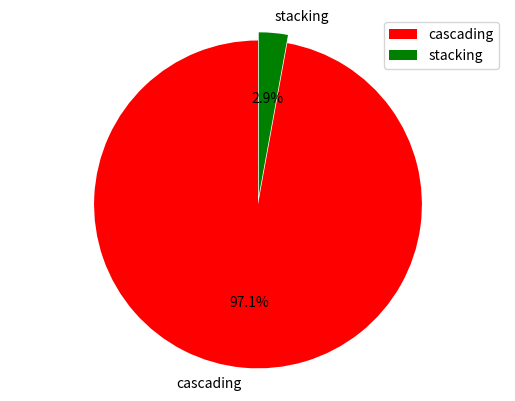

Reproduce this figure in Python.

import matplotlib.pyplot as plt

label_list = ["cascading", "stacking"]    # 各部分标签
size = [68, 2]                       # 各部分大小
color = ["red", "green"]     # 各部分颜色
explode = [0.05, 0]   # 各部分突出值

patches, l_text, p_text = plt.pie(size, explode=explode, colors=color, labels=label_list,
                                  labeldistance=1.1, autopct="%1.1f%%",
                                  shadow=False, startangle=90, pctdistance=0.6)
plt.axis("equal")    # 设置横轴和纵轴大小相等，这样饼才是圆的
plt.legend()
plt.show()
